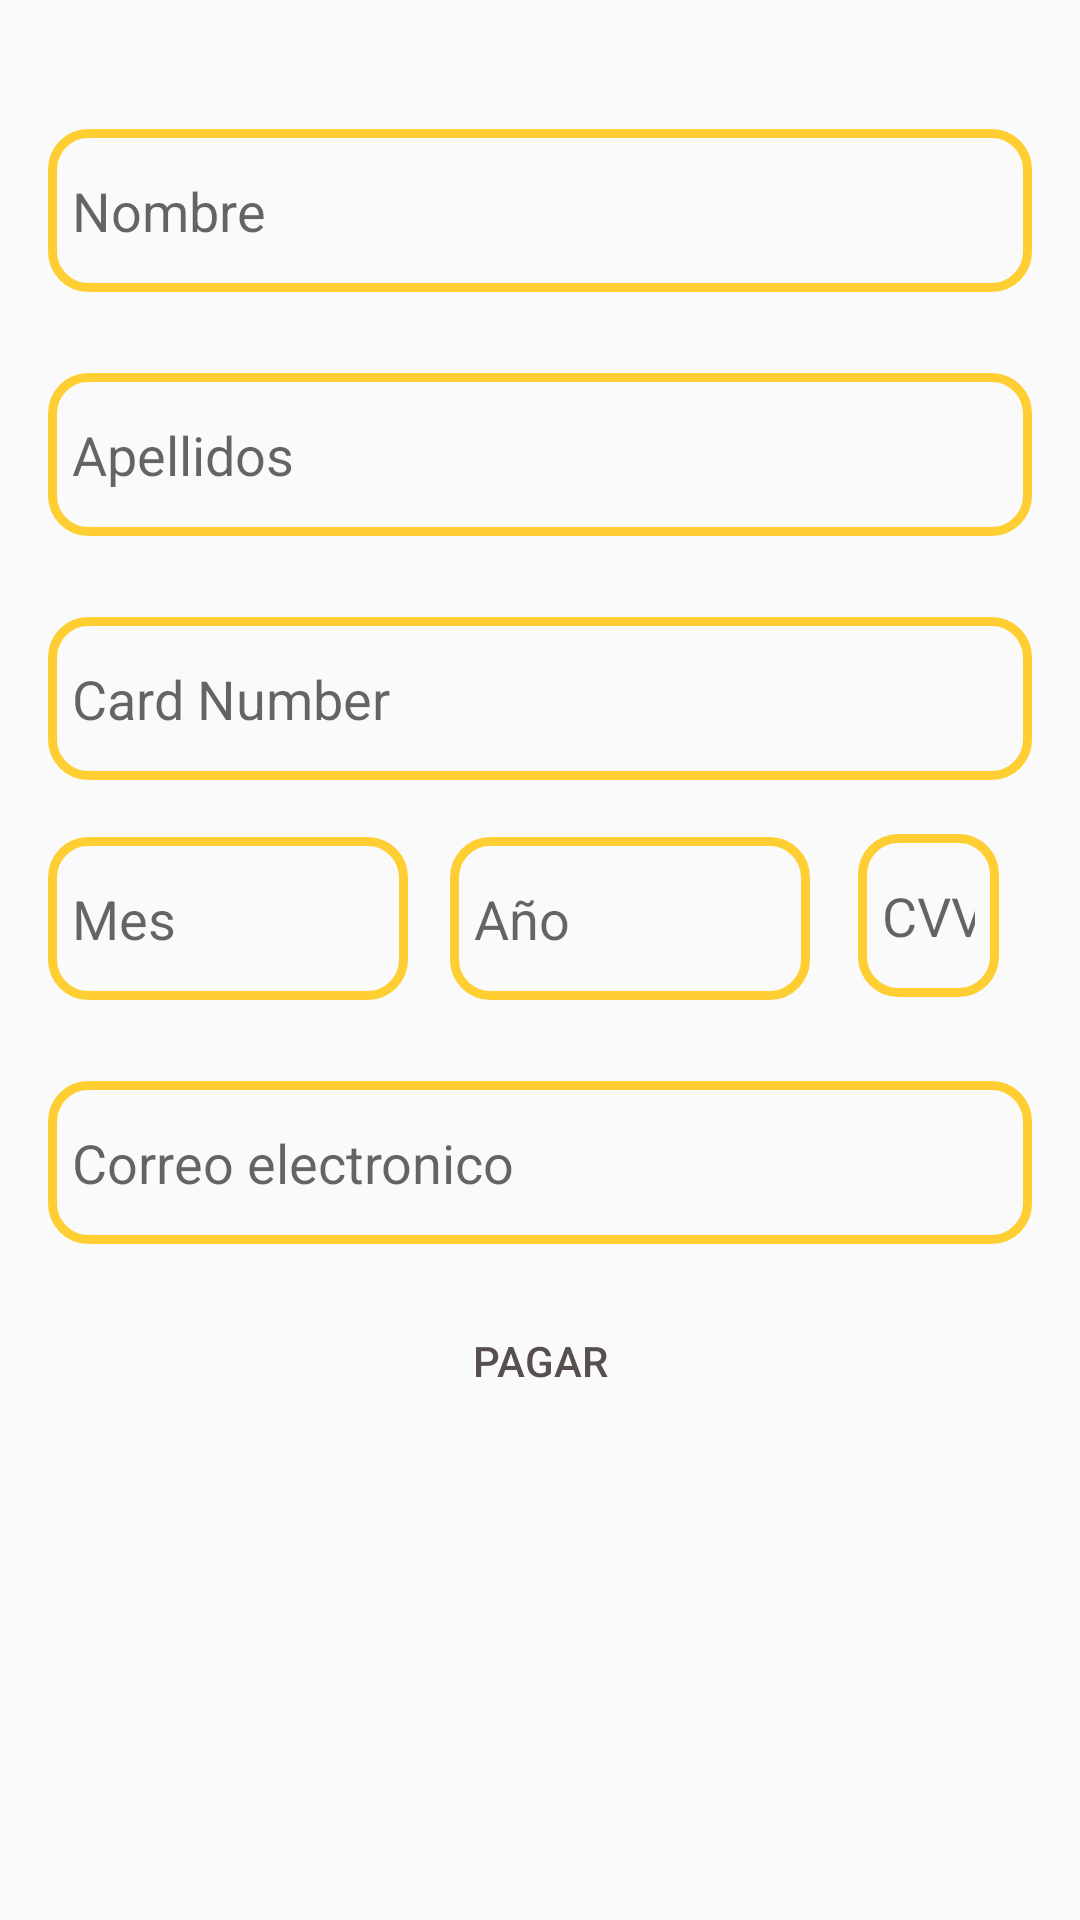

Android layout source for this screen:
<!-- AndroidManifest.xml: application theme AppTheme -->
<!-- res/layout/activity_pagarcon_culqi.xml -->
<?xml version="1.0" encoding="utf-8"?>
<RelativeLayout xmlns:android="http://schemas.android.com/apk/res/android"
    xmlns:app="http://schemas.android.com/apk/res-auto"
    xmlns:tools="http://schemas.android.com/tools"
    android:id="@+id/activity_pagar_culqi"
    android:layout_width="match_parent"
    android:layout_height="match_parent"
    android:paddingBottom="@dimen/activity_vertical_margin"
    android:paddingLeft="@dimen/activity_horizontal_margin"
    android:paddingRight="@dimen/activity_horizontal_margin"
    android:paddingTop="@dimen/activity_vertical_margin"
    tools:context="com.freshfastfood.activity.PagarconCulqi">



    <EditText
        android:imeOptions="actionNext"
        android:layout_width="wrap_content"
        android:layout_height="wrap_content"
        android:inputType="textCapWords"
        android:ems="10"
        android:background="@drawable/border"
        android:id="@+id/txt_nombre_Card"
        android:hint="Nombre"
        android:layout_marginTop="27dp"
        android:layout_alignParentStart="true"
        android:layout_alignParentEnd="true" />

    <EditText
        android:imeOptions="actionNext"
        android:layout_width="wrap_content"
        android:layout_height="wrap_content"
        android:inputType="textCapWords"
        android:ems="10"
        android:background="@drawable/border"
        android:id="@+id/txt_apellido_card"
        android:hint="Apellidos"
        android:layout_marginTop="27dp"
        android:layout_below="@+id/txt_nombre_Card"
        android:layout_alignParentStart="true"
        android:layout_alignParentEnd="true" />


    <EditText
        android:imeOptions="actionNext"
        android:layout_width="wrap_content"
        android:layout_height="wrap_content"
        android:inputType="number"
        android:ems="10"
        android:id="@+id/txt_cardnumber"
        android:background="@drawable/border"
        android:selectAllOnFocus="false"
        android:hint="Card Number"
        android:layout_below="@+id/txt_apellido_card"
        android:layout_row="1"
        android:layout_column="0"
        android:maxLength="16"
        android:layout_marginTop="27dp"
        android:layout_alignParentRight="true"
        android:layout_alignParentEnd="true"
        android:layout_alignParentLeft="true"
        android:layout_alignParentStart="true" />

    <EditText
        android:imeOptions="actionNext"
        android:layout_width="120dp"
        android:layout_height="wrap_content"
        android:inputType="number"
        android:ems="10"
        android:id="@+id/txt_month"
        android:maxLength="2"
        android:hint="Mes"
        android:background="@drawable/border"
        android:layout_row="2"
        android:layout_column="0"
        android:layout_marginTop="19dp"
        android:layout_below="@+id/txt_cardnumber"
        android:layout_alignParentLeft="true"
        android:layout_alignParentStart="true" />

    <EditText
        android:imeOptions="actionNext"
        android:layout_width="120dp"
        android:layout_height="wrap_content"
        android:inputType="number"
        android:ems="10"
        android:id="@+id/txt_year"
        android:maxLength="2"
        android:hint="Año"
        android:background="@drawable/border"
        android:layout_row="4"
        android:layout_column="1"
        android:layout_alignBaseline="@+id/txt_month"
        android:layout_alignBottom="@+id/txt_month"
        android:layout_toRightOf="@+id/txt_month"
        android:layout_toEndOf="@+id/txt_month"
        android:layout_marginLeft="14dp"
        android:layout_marginStart="14dp" />

    <EditText
        android:imeOptions="actionNext"
        android:id="@+id/txt_cvv"
        android:layout_width="100dp"
        android:layout_height="wrap_content"
        android:layout_alignBottom="@+id/txt_year"
        android:layout_alignParentEnd="true"
        android:layout_alignParentRight="true"
        android:layout_marginStart="16dp"
        android:layout_marginLeft="21dp"
        android:layout_marginEnd="11dp"
        android:layout_marginRight="11dp"
        android:layout_marginBottom="1dp"
        android:layout_toRightOf="@+id/txt_year"
        android:background="@drawable/border"
        android:ems="10"
        android:hint="CVV"
        android:inputType="number" />

    <EditText
        android:imeOptions="actionDone"
        android:id="@+id/txt_emaill"
        android:layout_width="wrap_content"
        android:layout_height="wrap_content"
        android:inputType="textEmailAddress"
        android:ems="10"
        android:background="@drawable/border"
        android:hint="Correo electronico"
        android:layout_marginTop="27dp"
        android:layout_below="@+id/txt_month"
        android:layout_alignParentLeft="true"
        android:layout_alignParentStart="true"
        android:layout_alignParentRight="true"
        android:layout_alignParentEnd="true" />

    <LinearLayout
        android:id="@+id/linear_pay"
        android:layout_marginTop="15dp"
        android:layout_width="match_parent"
        android:layout_height="wrap_content"
        android:gravity="center"
        android:layout_alignParentStart="true"
        android:layout_below="@id/txt_emaill">
        <Button
            android:id="@+id/btn_payy"
            android:layout_width="150dp"
            android:layout_height="wrap_content"
            android:background="@drawable/rounded_green2"

            android:text="Pagar"
            android:gravity="center"
            android:foregroundGravity="center"
            />
    </LinearLayout>




    <TextView
        android:id="@+id/kind_card"
        android:layout_width="match_parent"
        android:layout_height="wrap_content"
        android:layout_below="@+id/linear_pay"
        android:layout_marginTop="19dp"
        android:textSize="18sp" />

    <TextView
        android:layout_width="match_parent"
        android:layout_height="wrap_content"
        android:id="@+id/token_id"
        android:textSize="18sp"
        android:textColor="@color/colorblack"
        android:layout_below="@+id/linear_pay"
        android:layout_marginTop="19dp" />


</RelativeLayout>
<!-- resources referenced by this layout -->
<resources>
  <color name="colorblack">#0F0F0F</color>
  <dimen name="activity_horizontal_margin">16dp</dimen>
  <dimen name="activity_vertical_margin">16dp</dimen>
  <!-- drawable border (drawable-v24) -->
  <?xml version="1.0" encoding="utf-8"?>
  <shape xmlns:android="http://schemas.android.com/apk/res/android"
      android:shape="rectangle" >
      <stroke
          android:width="3dp"
          android:color="@color/amarillo" />
      <padding android:bottom="15dp"
          android:left="8dp"
          android:right="8dp"
          android:top="15dp"/>
      <corners
          android:bottomRightRadius="12dp"
          android:bottomLeftRadius="12dp"
          android:topLeftRadius="12dp"
          android:topRightRadius="12dp"/>
  </shape>
  <style name="AppTheme" parent="Theme.AppCompat.Light.DarkActionBar">
          
          
           <item name="android:textColor">@color/colortext</item>
           <item name="android:textColorSecondary">@color/colorblack</item>
           <item name="colorPrimary">@color/colorPrimary</item>
           <item name="colorPrimaryDark">@color/colorPrimaryDark</item>
           <item name="colorAccent">@color/colorAccent</item>
       </style>
  <color name="amarillo">#ffce33</color>
  <color name="colortext">#574E4E</color>
  <color name="colorPrimary">#263360</color>
  <color name="colorPrimaryDark">#263360</color>
  <color name="colorAccent">#263360</color>
</resources>
